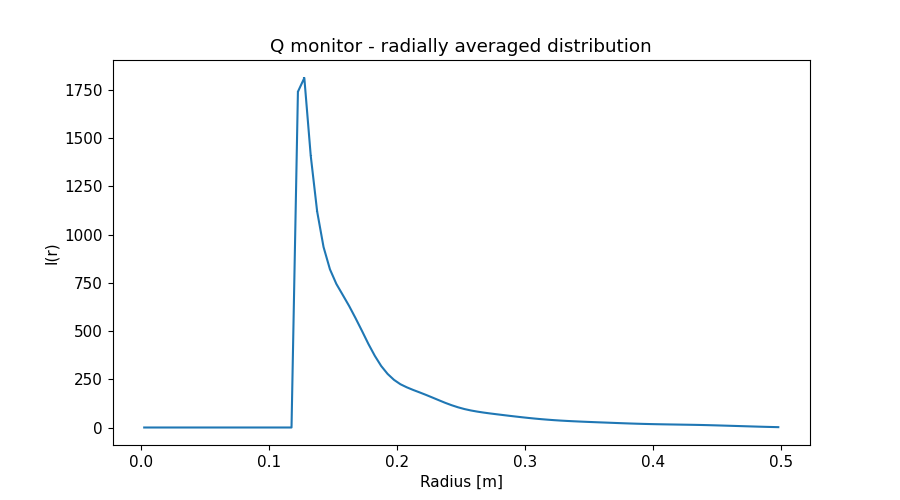

The file beside this chart, header and first rows:
x_axis, Intensity, Error
2.500000000000000052e-03, 0.000000000000000000e+00, 0.000000000000000000e+00
7.499999999999999722e-03, 0.000000000000000000e+00, 0.000000000000000000e+00
1.250000000000000069e-02, 0.000000000000000000e+00, 0.000000000000000000e+00
1.750000000000000167e-02, 0.000000000000000000e+00, 0.000000000000000000e+00
2.249999999999999917e-02, 0.000000000000000000e+00, 0.000000000000000000e+00
2.750000000000000014e-02, 0.000000000000000000e+00, 0.000000000000000000e+00
3.250000000000000111e-02, 0.000000000000000000e+00, 0.000000000000000000e+00
3.749999999999999861e-02, 0.000000000000000000e+00, 0.000000000000000000e+00
4.250000000000000305e-02, 0.000000000000000000e+00, 0.000000000000000000e+00
4.750000000000000056e-02, 0.000000000000000000e+00, 0.000000000000000000e+00
5.249999999999999806e-02, 0.000000000000000000e+00, 0.000000000000000000e+00
5.750000000000000250e-02, 0.000000000000000000e+00, 0.000000000000000000e+00
6.250000000000000000e-02, 0.000000000000000000e+00, 0.000000000000000000e+00
6.750000000000000444e-02, 0.000000000000000000e+00, 0.000000000000000000e+00
7.249999999999999500e-02, 0.000000000000000000e+00, 0.000000000000000000e+00
7.749999999999999944e-02, 0.000000000000000000e+00, 0.000000000000000000e+00
8.250000000000000389e-02, 0.000000000000000000e+00, 0.000000000000000000e+00
8.749999999999999445e-02, 0.000000000000000000e+00, 0.000000000000000000e+00
9.249999999999999889e-02, 0.000000000000000000e+00, 0.000000000000000000e+00
9.750000000000000333e-02, 0.000000000000000000e+00, 0.000000000000000000e+00
1.024999999999999939e-01, 0.000000000000000000e+00, 0.000000000000000000e+00
1.074999999999999983e-01, 0.000000000000000000e+00, 0.000000000000000000e+00
1.125000000000000028e-01, 0.000000000000000000e+00, 0.000000000000000000e+00
1.174999999999999933e-01, 0.000000000000000000e+00, 0.000000000000000000e+00
1.224999999999999978e-01, 1.741598977000000104e+03, 2.672741953000000059e+00
1.275000000000000022e-01, 1.812913211000000047e+03, 2.343939074000000122e+00
1.325000000000000067e-01, 1.409631529000000000e+03, 1.714816909000000056e+00
1.375000000000000111e-01, 1.120798622000000023e+03, 1.224300458000000091e+00
1.424999999999999878e-01, 9.360858676999999943e+02, 9.082848908999999749e-01
1.474999999999999922e-01, 8.203961097000000109e+02, 7.344903916999999671e-01
1.524999999999999967e-01, 7.446828182000000425e+02, 6.486555311999999685e-01
1.575000000000000011e-01, 6.875096952000000101e+02, 5.976163438999999578e-01
1.625000000000000056e-01, 6.299249784999999520e+02, 5.510287594999999650e-01
1.675000000000000100e-01, 5.669281514000000470e+02, 5.002650822999999969e-01
1.724999999999999867e-01, 5.011421483999999964e+02, 4.449242239000000265e-01
1.774999999999999911e-01, 4.335726538999999775e+02, 3.856570920999999874e-01
1.824999999999999956e-01, 3.720008464000000004e+02, 3.272294725000000071e-01
1.875000000000000000e-01, 3.190136562000000140e+02, 2.726879696000000242e-01
1.925000000000000044e-01, 2.779891135999999960e+02, 2.268486349999999929e-01
1.975000000000000089e-01, 2.470841373000000090e+02, 1.914063662999999915e-01
2.025000000000000133e-01, 2.244352234000000124e+02, 1.670504492999999868e-01
2.074999999999999900e-01, 2.083817309000000080e+02, 1.517296961000000055e-01
2.124999999999999944e-01, 1.946636587000000134e+02, 1.409142633000000089e-01
2.174999999999999989e-01, 1.820443892000000119e+02, 1.318050789000000111e-01
2.225000000000000033e-01, 1.690439015999999981e+02, 1.225445248999999931e-01
2.275000000000000078e-01, 1.553820738000000006e+02, 1.126025234999999958e-01
2.325000000000000122e-01, 1.415552514999999971e+02, 1.024027663999999976e-01
2.374999999999999889e-01, 1.278904746000000046e+02, 9.200222302999999657e-02
2.424999999999999933e-01, 1.155856265999999977e+02, 8.222222345000000654e-02
2.474999999999999978e-01, 1.047516580000000062e+02, 7.306598117000000225e-02
2.525000000000000022e-01, 9.567009794000000511e+01, 6.508893259999999625e-02
2.575000000000000067e-01, 8.836149007000000211e+01, 5.853367019999999865e-02
2.625000000000000111e-01, 8.244803258999999684e+01, 5.352330544000000190e-02
2.675000000000000155e-01, 7.736592362999999750e+01, 4.972653440000000119e-02
2.725000000000000200e-01, 7.288536892999999850e+01, 4.669544004000000109e-02
2.775000000000000244e-01, 6.874126121999999839e+01, 4.401296084999999775e-02
2.824999999999999734e-01, 6.471047817999999552e+01, 4.138397689000000018e-02
2.874999999999999778e-01, 6.069003938000000176e+01, 3.875399867999999859e-02
2.924999999999999822e-01, 5.684652403999999848e+01, 3.614189494000000225e-02
2.974999999999999867e-01, 5.307642136999999849e+01, 3.353785223999999898e-02
... 40 more rows
